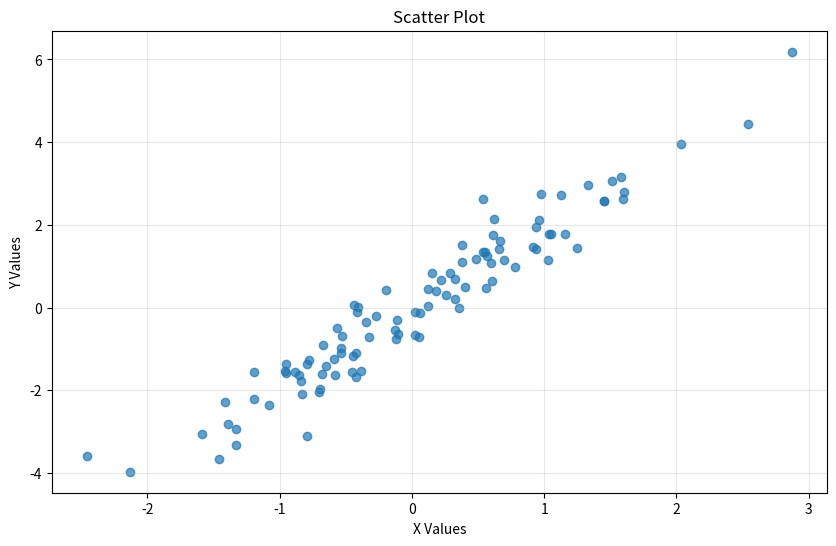

Write the Python code that produced this figure.
#!/usr/bin/env python3
"""
Script to create a scatter plot and save it with a random filename.
"""

import matplotlib.pyplot as plt
import numpy as np
import random
import string
import os

def generate_random_filename(extension='png', prefix='scatter_plot_'):
    """Generate a random filename with the given extension."""
    random_string = ''.join(random.choices(string.ascii_lowercase + string.digits, k=8))
    return f"{prefix}{random_string}.{extension}"

def create_scatter_plot():
    """Create a scatter plot with random data and save it to a file with a random name."""
    # Generate random data
    n_points = 100
    x = np.random.randn(n_points)
    y = 2 * x + np.random.randn(n_points) * 0.5  # Linear relationship with some noise
    
    # Create the scatter plot
    plt.figure(figsize=(10, 6))
    plt.scatter(x, y, alpha=0.7)
    plt.title('Scatter Plot')
    plt.xlabel('X Values')
    plt.ylabel('Y Values')
    plt.grid(True, alpha=0.3)
    
    # Generate random filename and save the plot
    filename = generate_random_filename()
    plt.savefig(filename)
    plt.close()  # Close the figure to free memory
    
    print(f"Scatter plot saved as: {filename}")
    return filename

if __name__ == "__main__":
    create_scatter_plot()
